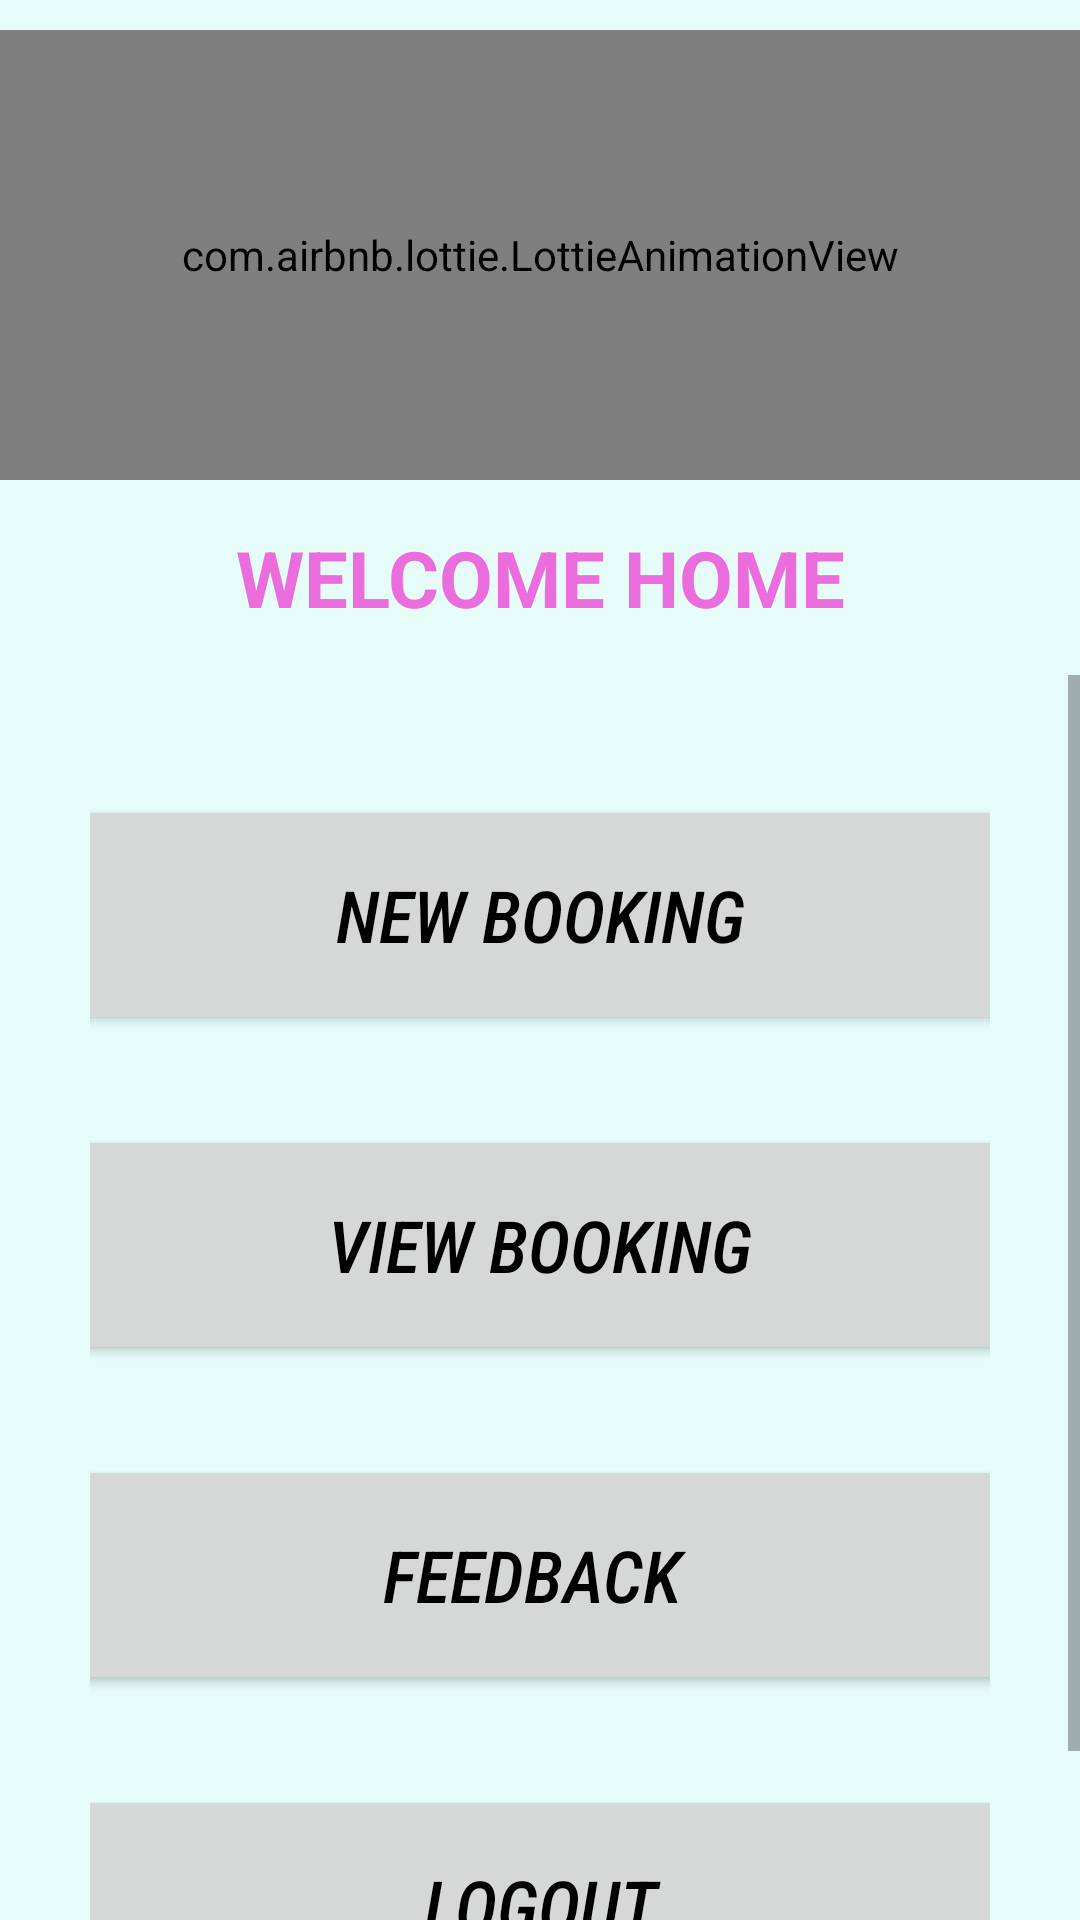

This screen was rendered from an Android layout file. Write that file and the resources it references.
<!-- AndroidManifest.xml: application theme Theme.Paypark1 -->
<!-- res/layout/activity_main4.xml -->
<?xml version="1.0" encoding="utf-8"?>
<RelativeLayout xmlns:android="http://schemas.android.com/apk/res/android"
    xmlns:app="http://schemas.android.com/apk/res-auto"
    xmlns:tools="http://schemas.android.com/tools"
    android:background="#e6fcf9"
    android:layout_width="match_parent"
    android:layout_height="match_parent"
    tools:context=".MainActivity4">

    <LinearLayout
        android:id="@+id/ll1"
        android:layout_width="match_parent"
        android:layout_height="wrap_content"
        android:layout_marginTop="10dp"
        android:orientation="vertical">

        <com.airbnb.lottie.LottieAnimationView
            android:id="@+id/welcome"
            android:layout_width="match_parent"
            android:layout_height="150dp"
            android:layout_gravity="center"
            app:lottie_autoPlay="true"
            app:lottie_loop="true"
            app:lottie_rawRes="@raw/mainwel" />

    </LinearLayout>

    <LinearLayout
        android:id="@+id/ll2"
        android:gravity="center"
        android:padding="5dp"
        android:layout_width="match_parent"
        android:layout_height="wrap_content"
        android:layout_below="@id/ll1"
        android:orientation="vertical">

        <TextView
            android:id="@+id/wlcme"
            android:layout_width="match_parent"
            android:layout_height="wrap_content"
            android:gravity="center"
            android:padding="10dp"
            android:text="WELCOME HOME"
            android:textColor="#eb6cdc"
            android:textColorHint="#676a6e"
            android:textSize="26sp"
            android:textStyle="bold" />

    </LinearLayout>


    <LinearLayout
        android:id="@+id/ll3"
        android:layout_below="@id/ll2"
        android:layout_width="match_parent"
        android:layout_height="wrap_content">

    <ScrollView
        android:layout_width="match_parent"
        android:layout_height="match_parent">

        <LinearLayout
            android:id="@+id/ll4"
            android:orientation="vertical"
            android:layout_width="match_parent"
            android:layout_height="wrap_content"
            android:layout_below="@id/ll3"
            android:padding="20dp">


        <LinearLayout
            android:id="@+id/ll6"
            android:orientation="vertical"
            android:layout_width="match_parent"
            android:layout_height="wrap_content"
            android:layout_below="@id/ll4"
            android:padding="10dp"
            android:layout_marginTop="10dp">
            <Button
                android:id="@+id/newbook"
                android:layout_width="375dp"
                android:layout_height="80dp"
                android:text=" NEW BOOKING "
                android:gravity="center"
                android:textSize="24sp"
                android:fontFamily="sans-serif-condensed-medium"
                android:textStyle="italic"
                android:textColor="#000000"
                android:layout_gravity="center"/>
        </LinearLayout>
        <LinearLayout
            android:id="@+id/ll7"
            android:orientation="vertical"
            android:layout_width="match_parent"
            android:layout_height="wrap_content"
            android:layout_below="@id/ll6"
            android:padding="10dp"
            android:layout_marginTop="10dp">
            <Button
                android:id="@+id/viewbook"
                android:layout_width="375dp"
                android:layout_height="80dp"
                android:text=" VIEW BOOKING "
                android:gravity="center"
                android:textSize="24sp"
                android:fontFamily="sans-serif-condensed-medium"
                android:textStyle="italic"
                android:textColor="#000000"
                android:layout_gravity="center"/>
        </LinearLayout>

        <LinearLayout
            android:id="@+id/ll9"
            android:orientation="vertical"
            android:layout_width="match_parent"
            android:layout_height="wrap_content"
            android:layout_below="@id/ll7"
            android:padding="10dp"
            android:layout_marginTop="10dp">
            <Button
                android:id="@+id/feedback"
                android:layout_width="375dp"
                android:layout_height="80dp"
                android:text=" FEEDBACK  "
                android:gravity="center"
                android:textSize="24sp"
                android:fontFamily="sans-serif-condensed-medium"
                android:textStyle="italic"
                android:textColor="#000000"
                android:layout_gravity="center"/>
        </LinearLayout>
        <LinearLayout
            android:id="@+id/ll10"
            android:orientation="vertical"
            android:layout_width="match_parent"
            android:layout_height="wrap_content"
            android:layout_below="@id/ll9"
            android:padding="10dp"
            android:layout_marginTop="10dp">

            <Button
                android:id="@+id/logout"
                android:layout_width="375dp"
                android:layout_height="80dp"
                android:text=" LOGOUT "
                android:gravity="center"
                android:textSize="24sp"
                android:fontFamily="sans-serif-condensed-medium"
                android:textStyle="italic"
                android:textColor="#000000"
                android:layout_gravity="center"/>
        </LinearLayout>


        </LinearLayout>





    </ScrollView>
    </LinearLayout>

</RelativeLayout>
<!-- resources referenced by this layout -->
<resources>
  <style name="Theme.Paypark1" parent="Theme.MaterialComponents.DayNight.DarkActionBar">
          
          <item name="colorPrimary">@color/purple_500</item>
          <item name="colorPrimaryVariant">@color/purple_700</item>
          <item name="colorOnPrimary">@color/white</item>
          
          <item name="colorSecondary">@color/teal_200</item>
          <item name="colorSecondaryVariant">@color/teal_700</item>
          <item name="colorOnSecondary">@color/black</item>
          
          <item name="android:statusBarColor" tools:targetApi="l">?attr/colorPrimaryVariant</item>
          
      </style>
  <color name="purple_500">#FF6200EE</color>
  <color name="purple_700">#FF3700B3</color>
  <color name="white">#FFFFFFFF</color>
  <color name="teal_200">#FF03DAC5</color>
  <color name="teal_700">#FF018786</color>
  <color name="black">#FF000000</color>
</resources>
